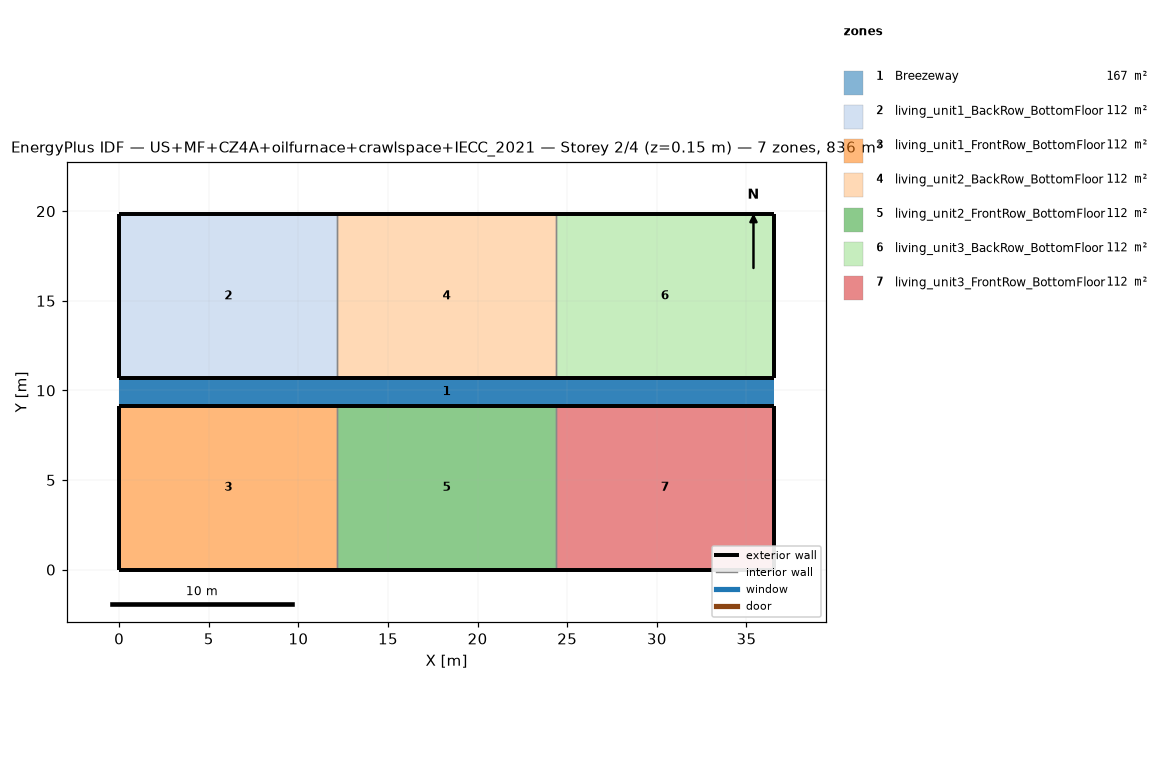
=== STOREY PLAN SPEC (per zone: floor XY polygon, exterior-wall plan segments, windows/doors) ===
zone 1: Breezeway  (167.0 m²)
  floor: (36.54, 9.16) (0.00, 9.16) (0.00, 10.68) (36.54, 10.68)
  floor: (36.54, 9.16) (0.00, 9.16) (0.00, 10.68) (36.54, 10.68)
  floor: (36.54, 9.16) (0.00, 9.16) (0.00, 10.68) (36.54, 10.68)
zone 2: living_unit1_BackRow_BottomFloor  (111.5 m²)
  floor: (12.18, 10.68) (0.00, 10.68) (0.00, 19.84) (12.18, 19.84)
  exterior wall: (0.00, 10.68) – (12.18, 10.68)  [12.2 m]
  exterior wall: (12.18, 19.84) – (0.00, 19.84)  [12.2 m]
  exterior wall: (0.00, 19.84) – (0.00, 10.68)  [9.2 m]
  interior walls: 1
zone 3: living_unit1_FrontRow_BottomFloor  (111.5 m²)
  floor: (12.18, 0.00) (0.00, 0.00) (0.00, 9.16) (12.18, 9.16)
  exterior wall: (0.00, 0.00) – (12.18, 0.00)  [12.2 m]
  exterior wall: (12.18, 9.16) – (0.00, 9.16)  [12.2 m]
  exterior wall: (0.00, 9.16) – (0.00, 0.00)  [9.2 m]
  interior walls: 1
zone 4: living_unit2_BackRow_BottomFloor  (111.5 m²)
  floor: (24.36, 10.68) (12.18, 10.68) (12.18, 19.84) (24.36, 19.84)
  exterior wall: (12.18, 10.68) – (24.36, 10.68)  [12.2 m]
  exterior wall: (24.36, 19.84) – (12.18, 19.84)  [12.2 m]
  interior walls: 2
zone 5: living_unit2_FrontRow_BottomFloor  (111.5 m²)
  floor: (24.36, 0.00) (12.18, 0.00) (12.18, 9.16) (24.36, 9.16)
  exterior wall: (12.18, 0.00) – (24.36, 0.00)  [12.2 m]
  exterior wall: (24.36, 9.16) – (12.18, 9.16)  [12.2 m]
  interior walls: 2
zone 6: living_unit3_BackRow_BottomFloor  (111.5 m²)
  floor: (36.54, 10.68) (24.36, 10.68) (24.36, 19.84) (36.54, 19.84)
  exterior wall: (24.36, 10.68) – (36.54, 10.68)  [12.2 m]
  exterior wall: (36.54, 10.68) – (36.54, 19.84)  [9.2 m]
  exterior wall: (36.54, 19.84) – (24.36, 19.84)  [12.2 m]
  interior walls: 1
zone 7: living_unit3_FrontRow_BottomFloor  (111.5 m²)
  floor: (36.54, 0.00) (24.36, 0.00) (24.36, 9.16) (36.54, 9.16)
  exterior wall: (24.36, 0.00) – (36.54, 0.00)  [12.2 m]
  exterior wall: (36.54, 0.00) – (36.54, 9.16)  [9.2 m]
  exterior wall: (36.54, 9.16) – (24.36, 9.16)  [12.2 m]
  interior walls: 1

=== DERIVED (storey summary) ===
Building: US+MF+CZ4A+oilfurnace+crawlspace+IECC_2021
Storey: 2 of 4  (floor level z = 0.15 m)
Storey gross floor area: 836.2 m²
Zones on this storey: 7
  - Breezeway: floor 167.0 m²
  - living_unit1_BackRow_BottomFloor: floor 111.5 m²; exterior wall 33.5 m (86.9 m²); WWR 0.0%
  - living_unit1_FrontRow_BottomFloor: floor 111.5 m²; exterior wall 33.5 m (86.9 m²); WWR 0.0%
  - living_unit2_BackRow_BottomFloor: floor 111.5 m²; exterior wall 24.4 m (63.1 m²); WWR 0.0%
  - living_unit2_FrontRow_BottomFloor: floor 111.5 m²; exterior wall 24.4 m (63.1 m²); WWR 0.0%
  - living_unit3_BackRow_BottomFloor: floor 111.5 m²; exterior wall 33.5 m (86.9 m²); WWR 0.0%
  - living_unit3_FrontRow_BottomFloor: floor 111.5 m²; exterior wall 33.5 m (86.9 m²); WWR 0.0%
Zone adjacency (shared interzone walls):
  - living_unit1_BackRow_BottomFloor ↔ living_unit2_BackRow_BottomFloor
  - living_unit1_FrontRow_BottomFloor ↔ living_unit2_FrontRow_BottomFloor
  - living_unit2_BackRow_BottomFloor ↔ living_unit3_BackRow_BottomFloor
  - living_unit2_FrontRow_BottomFloor ↔ living_unit3_FrontRow_BottomFloor